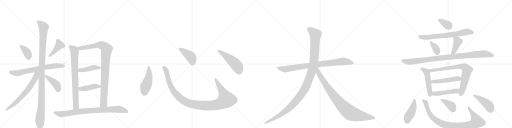
t = 0.00 s
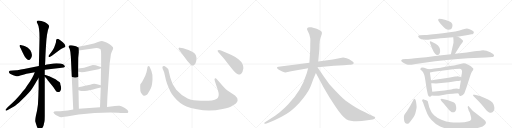
t = 4.77 s
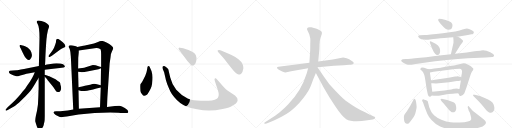
t = 9.53 s
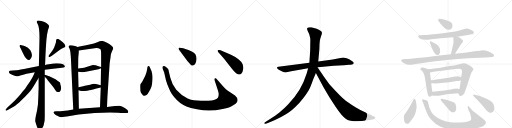
t = 14.30 s
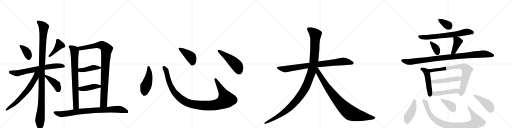
t = 19.07 s
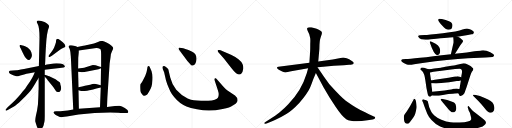
t = 23.83 s

The animated SVG that drew these frames (rendered in a browser with its animation timeline set to each time). Animation: 31 CSS @keyframes rules; one cycle of 23.83 s.

<svg version="1.1" viewBox="0 0 4096 1024" xmlns="http://www.w3.org/2000/svg">
  <g stroke="lightgray" stroke-dasharray="1,1" stroke-width="1" transform="scale(4, 4)">
    <line x1="0" y1="0" x2="256" y2="256"></line>
    <line x1="256" y1="0" x2="0" y2="256"></line>
    <line x1="128" y1="0" x2="128" y2="256"></line>
    <line x1="0" y1="128" x2="256" y2="128"></line>
    <line x1="256" y1="0" x2="512" y2="256"></line>
    <line x1="512" y1="0" x2="256" y2="256"></line>
    <line x1="384" y1="0" x2="384" y2="256"></line>
    <line x1="256" y1="128" x2="512" y2="128"></line>
    <line x1="512" y1="0" x2="768" y2="256"></line>
    <line x1="768" y1="0" x2="512" y2="256"></line>
    <line x1="640" y1="0" x2="640" y2="256"></line>
    <line x1="512" y1="128" x2="768" y2="128"></line>
    <line x1="768" y1="0" x2="1024" y2="256"></line>
    <line x1="1024" y1="0" x2="768" y2="256"></line>
    <line x1="896" y1="0" x2="896" y2="256"></line>
    <line x1="768" y1="128" x2="1024" y2="128"></line>
  </g>
<g transform="scale(1, -1) translate(0, -850)">
   <style type="text/css">
    @keyframes keyframes0 {
      from {
       stroke: black;
       stroke-dashoffset: 374;
       stroke-width: 128;
       }
       55% {
       animation-timing-function: step-end;
       stroke: black;
       stroke-dashoffset: 0;
       stroke-width: 128;
       }
       to {
       stroke: black;
       stroke-width: 1024;
       }
       }
       #make-me-a-hanzi-animation-0 {
         animation: keyframes0 0.554362s both;
         animation-delay: 0.000000s;
         animation-timing-function: linear;
       }
    @keyframes keyframes1 {
      from {
       stroke: black;
       stroke-dashoffset: 416;
       stroke-width: 128;
       }
       58% {
       animation-timing-function: step-end;
       stroke: black;
       stroke-dashoffset: 0;
       stroke-width: 128;
       }
       to {
       stroke: black;
       stroke-width: 1024;
       }
       }
       #make-me-a-hanzi-animation-1 {
         animation: keyframes1 0.588542s both;
         animation-delay: 0.554362s;
         animation-timing-function: linear;
       }
    @keyframes keyframes2 {
      from {
       stroke: black;
       stroke-dashoffset: 692;
       stroke-width: 128;
       }
       69% {
       animation-timing-function: step-end;
       stroke: black;
       stroke-dashoffset: 0;
       stroke-width: 128;
       }
       to {
       stroke: black;
       stroke-width: 1024;
       }
       }
       #make-me-a-hanzi-animation-2 {
         animation: keyframes2 0.813151s both;
         animation-delay: 1.142904s;
         animation-timing-function: linear;
       }
    @keyframes keyframes3 {
      from {
       stroke: black;
       stroke-dashoffset: 1131;
       stroke-width: 128;
       }
       79% {
       animation-timing-function: step-end;
       stroke: black;
       stroke-dashoffset: 0;
       stroke-width: 128;
       }
       to {
       stroke: black;
       stroke-width: 1024;
       }
       }
       #make-me-a-hanzi-animation-3 {
         animation: keyframes3 1.170410s both;
         animation-delay: 1.956055s;
         animation-timing-function: linear;
       }
    @keyframes keyframes4 {
      from {
       stroke: black;
       stroke-dashoffset: 658;
       stroke-width: 128;
       }
       68% {
       animation-timing-function: step-end;
       stroke: black;
       stroke-dashoffset: 0;
       stroke-width: 128;
       }
       to {
       stroke: black;
       stroke-width: 1024;
       }
       }
       #make-me-a-hanzi-animation-4 {
         animation: keyframes4 0.785482s both;
         animation-delay: 3.126465s;
         animation-timing-function: linear;
       }
    @keyframes keyframes5 {
      from {
       stroke: black;
       stroke-dashoffset: 414;
       stroke-width: 128;
       }
       57% {
       animation-timing-function: step-end;
       stroke: black;
       stroke-dashoffset: 0;
       stroke-width: 128;
       }
       to {
       stroke: black;
       stroke-width: 1024;
       }
       }
       #make-me-a-hanzi-animation-5 {
         animation: keyframes5 0.586914s both;
         animation-delay: 3.911947s;
         animation-timing-function: linear;
       }
    @keyframes keyframes6 {
      from {
       stroke: black;
       stroke-dashoffset: 773;
       stroke-width: 128;
       }
       72% {
       animation-timing-function: step-end;
       stroke: black;
       stroke-dashoffset: 0;
       stroke-width: 128;
       }
       to {
       stroke: black;
       stroke-width: 1024;
       }
       }
       #make-me-a-hanzi-animation-6 {
         animation: keyframes6 0.879069s both;
         animation-delay: 4.498861s;
         animation-timing-function: linear;
       }
    @keyframes keyframes7 {
      from {
       stroke: black;
       stroke-dashoffset: 962;
       stroke-width: 128;
       }
       76% {
       animation-timing-function: step-end;
       stroke: black;
       stroke-dashoffset: 0;
       stroke-width: 128;
       }
       to {
       stroke: black;
       stroke-width: 1024;
       }
       }
       #make-me-a-hanzi-animation-7 {
         animation: keyframes7 1.032878s both;
         animation-delay: 5.377930s;
         animation-timing-function: linear;
       }
    @keyframes keyframes8 {
      from {
       stroke: black;
       stroke-dashoffset: 430;
       stroke-width: 128;
       }
       58% {
       animation-timing-function: step-end;
       stroke: black;
       stroke-dashoffset: 0;
       stroke-width: 128;
       }
       to {
       stroke: black;
       stroke-width: 1024;
       }
       }
       #make-me-a-hanzi-animation-8 {
         animation: keyframes8 0.599935s both;
         animation-delay: 6.410807s;
         animation-timing-function: linear;
       }
    @keyframes keyframes9 {
      from {
       stroke: black;
       stroke-dashoffset: 425;
       stroke-width: 128;
       }
       58% {
       animation-timing-function: step-end;
       stroke: black;
       stroke-dashoffset: 0;
       stroke-width: 128;
       }
       to {
       stroke: black;
       stroke-width: 1024;
       }
       }
       #make-me-a-hanzi-animation-9 {
         animation: keyframes9 0.595866s both;
         animation-delay: 7.010742s;
         animation-timing-function: linear;
       }
    @keyframes keyframes10 {
      from {
       stroke: black;
       stroke-dashoffset: 851;
       stroke-width: 128;
       }
       73% {
       animation-timing-function: step-end;
       stroke: black;
       stroke-dashoffset: 0;
       stroke-width: 128;
       }
       to {
       stroke: black;
       stroke-width: 1024;
       }
       }
       #make-me-a-hanzi-animation-10 {
         animation: keyframes10 0.942546s both;
         animation-delay: 7.606608s;
         animation-timing-function: linear;
       }
    @keyframes keyframes11 {
      from {
       stroke: black;
       stroke-dashoffset: 474;
       stroke-width: 128;
       }
       61% {
       animation-timing-function: step-end;
       stroke: black;
       stroke-dashoffset: 0;
       stroke-width: 128;
       }
       to {
       stroke: black;
       stroke-width: 1024;
       }
       }
       #make-me-a-hanzi-animation-11 {
         animation: keyframes11 0.635742s both;
         animation-delay: 8.549154s;
         animation-timing-function: linear;
       }
    @keyframes keyframes12 {
      from {
       stroke: black;
       stroke-dashoffset: 1118;
       stroke-width: 128;
       }
       78% {
       animation-timing-function: step-end;
       stroke: black;
       stroke-dashoffset: 0;
       stroke-width: 128;
       }
       to {
       stroke: black;
       stroke-width: 1024;
       }
       }
       #make-me-a-hanzi-animation-12 {
         animation: keyframes12 1.159831s both;
         animation-delay: 9.184896s;
         animation-timing-function: linear;
       }
    @keyframes keyframes13 {
      from {
       stroke: black;
       stroke-dashoffset: 422;
       stroke-width: 128;
       }
       58% {
       animation-timing-function: step-end;
       stroke: black;
       stroke-dashoffset: 0;
       stroke-width: 128;
       }
       to {
       stroke: black;
       stroke-width: 1024;
       }
       }
       #make-me-a-hanzi-animation-13 {
         animation: keyframes13 0.593424s both;
         animation-delay: 10.344727s;
         animation-timing-function: linear;
       }
    @keyframes keyframes14 {
      from {
       stroke: black;
       stroke-dashoffset: 501;
       stroke-width: 128;
       }
       62% {
       animation-timing-function: step-end;
       stroke: black;
       stroke-dashoffset: 0;
       stroke-width: 128;
       }
       to {
       stroke: black;
       stroke-width: 1024;
       }
       }
       #make-me-a-hanzi-animation-14 {
         animation: keyframes14 0.657715s both;
         animation-delay: 10.938151s;
         animation-timing-function: linear;
       }
    @keyframes keyframes15 {
      from {
       stroke: black;
       stroke-dashoffset: 858;
       stroke-width: 128;
       }
       74% {
       animation-timing-function: step-end;
       stroke: black;
       stroke-dashoffset: 0;
       stroke-width: 128;
       }
       to {
       stroke: black;
       stroke-width: 1024;
       }
       }
       #make-me-a-hanzi-animation-15 {
         animation: keyframes15 0.948242s both;
         animation-delay: 11.595866s;
         animation-timing-function: linear;
       }
    @keyframes keyframes16 {
      from {
       stroke: black;
       stroke-dashoffset: 1197;
       stroke-width: 128;
       }
       80% {
       animation-timing-function: step-end;
       stroke: black;
       stroke-dashoffset: 0;
       stroke-width: 128;
       }
       to {
       stroke: black;
       stroke-width: 1024;
       }
       }
       #make-me-a-hanzi-animation-16 {
         animation: keyframes16 1.224121s both;
         animation-delay: 12.544108s;
         animation-timing-function: linear;
       }
    @keyframes keyframes17 {
      from {
       stroke: black;
       stroke-dashoffset: 899;
       stroke-width: 128;
       }
       75% {
       animation-timing-function: step-end;
       stroke: black;
       stroke-dashoffset: 0;
       stroke-width: 128;
       }
       to {
       stroke: black;
       stroke-width: 1024;
       }
       }
       #make-me-a-hanzi-animation-17 {
         animation: keyframes17 0.981608s both;
         animation-delay: 13.768229s;
         animation-timing-function: linear;
       }
    @keyframes keyframes18 {
      from {
       stroke: black;
       stroke-dashoffset: 348;
       stroke-width: 128;
       }
       53% {
       animation-timing-function: step-end;
       stroke: black;
       stroke-dashoffset: 0;
       stroke-width: 128;
       }
       to {
       stroke: black;
       stroke-width: 1024;
       }
       }
       #make-me-a-hanzi-animation-18 {
         animation: keyframes18 0.533203s both;
         animation-delay: 14.749837s;
         animation-timing-function: linear;
       }
    @keyframes keyframes19 {
      from {
       stroke: black;
       stroke-dashoffset: 689;
       stroke-width: 128;
       }
       69% {
       animation-timing-function: step-end;
       stroke: black;
       stroke-dashoffset: 0;
       stroke-width: 128;
       }
       to {
       stroke: black;
       stroke-width: 1024;
       }
       }
       #make-me-a-hanzi-animation-19 {
         animation: keyframes19 0.810710s both;
         animation-delay: 15.283040s;
         animation-timing-function: linear;
       }
    @keyframes keyframes20 {
      from {
       stroke: black;
       stroke-dashoffset: 351;
       stroke-width: 128;
       }
       53% {
       animation-timing-function: step-end;
       stroke: black;
       stroke-dashoffset: 0;
       stroke-width: 128;
       }
       to {
       stroke: black;
       stroke-width: 1024;
       }
       }
       #make-me-a-hanzi-animation-20 {
         animation: keyframes20 0.535645s both;
         animation-delay: 16.093750s;
         animation-timing-function: linear;
       }
    @keyframes keyframes21 {
      from {
       stroke: black;
       stroke-dashoffset: 404;
       stroke-width: 128;
       }
       57% {
       animation-timing-function: step-end;
       stroke: black;
       stroke-dashoffset: 0;
       stroke-width: 128;
       }
       to {
       stroke: black;
       stroke-width: 1024;
       }
       }
       #make-me-a-hanzi-animation-21 {
         animation: keyframes21 0.578776s both;
         animation-delay: 16.629395s;
         animation-timing-function: linear;
       }
    @keyframes keyframes22 {
      from {
       stroke: black;
       stroke-dashoffset: 984;
       stroke-width: 128;
       }
       76% {
       animation-timing-function: step-end;
       stroke: black;
       stroke-dashoffset: 0;
       stroke-width: 128;
       }
       to {
       stroke: black;
       stroke-width: 1024;
       }
       }
       #make-me-a-hanzi-animation-22 {
         animation: keyframes22 1.050781s both;
         animation-delay: 17.208171s;
         animation-timing-function: linear;
       }
    @keyframes keyframes23 {
      from {
       stroke: black;
       stroke-dashoffset: 489;
       stroke-width: 128;
       }
       61% {
       animation-timing-function: step-end;
       stroke: black;
       stroke-dashoffset: 0;
       stroke-width: 128;
       }
       to {
       stroke: black;
       stroke-width: 1024;
       }
       }
       #make-me-a-hanzi-animation-23 {
         animation: keyframes23 0.647949s both;
         animation-delay: 18.258952s;
         animation-timing-function: linear;
       }
    @keyframes keyframes24 {
      from {
       stroke: black;
       stroke-dashoffset: 770;
       stroke-width: 128;
       }
       71% {
       animation-timing-function: step-end;
       stroke: black;
       stroke-dashoffset: 0;
       stroke-width: 128;
       }
       to {
       stroke: black;
       stroke-width: 1024;
       }
       }
       #make-me-a-hanzi-animation-24 {
         animation: keyframes24 0.876628s both;
         animation-delay: 18.906901s;
         animation-timing-function: linear;
       }
    @keyframes keyframes25 {
      from {
       stroke: black;
       stroke-dashoffset: 489;
       stroke-width: 128;
       }
       61% {
       animation-timing-function: step-end;
       stroke: black;
       stroke-dashoffset: 0;
       stroke-width: 128;
       }
       to {
       stroke: black;
       stroke-width: 1024;
       }
       }
       #make-me-a-hanzi-animation-25 {
         animation: keyframes25 0.647949s both;
         animation-delay: 19.783529s;
         animation-timing-function: linear;
       }
    @keyframes keyframes26 {
      from {
       stroke: black;
       stroke-dashoffset: 471;
       stroke-width: 128;
       }
       61% {
       animation-timing-function: step-end;
       stroke: black;
       stroke-dashoffset: 0;
       stroke-width: 128;
       }
       to {
       stroke: black;
       stroke-width: 1024;
       }
       }
       #make-me-a-hanzi-animation-26 {
         animation: keyframes26 0.633301s both;
         animation-delay: 20.431478s;
         animation-timing-function: linear;
       }
    @keyframes keyframes27 {
      from {
       stroke: black;
       stroke-dashoffset: 434;
       stroke-width: 128;
       }
       59% {
       animation-timing-function: step-end;
       stroke: black;
       stroke-dashoffset: 0;
       stroke-width: 128;
       }
       to {
       stroke: black;
       stroke-width: 1024;
       }
       }
       #make-me-a-hanzi-animation-27 {
         animation: keyframes27 0.603190s both;
         animation-delay: 21.064779s;
         animation-timing-function: linear;
       }
    @keyframes keyframes28 {
      from {
       stroke: black;
       stroke-dashoffset: 928;
       stroke-width: 128;
       }
       75% {
       animation-timing-function: step-end;
       stroke: black;
       stroke-dashoffset: 0;
       stroke-width: 128;
       }
       to {
       stroke: black;
       stroke-width: 1024;
       }
       }
       #make-me-a-hanzi-animation-28 {
         animation: keyframes28 1.005208s both;
         animation-delay: 21.667969s;
         animation-timing-function: linear;
       }
    @keyframes keyframes29 {
      from {
       stroke: black;
       stroke-dashoffset: 373;
       stroke-width: 128;
       }
       55% {
       animation-timing-function: step-end;
       stroke: black;
       stroke-dashoffset: 0;
       stroke-width: 128;
       }
       to {
       stroke: black;
       stroke-width: 1024;
       }
       }
       #make-me-a-hanzi-animation-29 {
         animation: keyframes29 0.553548s both;
         animation-delay: 22.673177s;
         animation-timing-function: linear;
       }
    @keyframes keyframes30 {
      from {
       stroke: black;
       stroke-dashoffset: 439;
       stroke-width: 128;
       }
       59% {
       animation-timing-function: step-end;
       stroke: black;
       stroke-dashoffset: 0;
       stroke-width: 128;
       }
       to {
       stroke: black;
       stroke-width: 1024;
       }
       }
       #make-me-a-hanzi-animation-30 {
         animation: keyframes30 0.607259s both;
         animation-delay: 23.226725s;
         animation-timing-function: linear;
       }
</style>
<path d="M 172 489 Q 161 492 158 489 Q 154 483 159 475 L 166 462 L 178 436 L 194 405 Q 200 392 212 380 Q 233 359 246 382 Q 257 394 255 413 Q 250 449 220 470 Q 196 482 190 484 L 172 489 Z" fill="lightgray"></path> 
<path d="M 450 533 Q 448 528 448.5 519.5 Q 449 511 442 494 L 434 472 Q 429 459 417 443 L 390 407 Q 385 401 390 396 Q 396 391 401 396 L 415 404 L 469 444 Q 492 461 500 464 L 517 472 Q 522 475 523 478.5 Q 524 482 516 498 Q 504 513 485 527 Q 466 541 460 539 Q 450 539 450 533 Z" fill="lightgray"></path> 
<path d="M 358 293 L 373 295 L 478 306 L 509 310 Q 529 314 510 332 Q 502 339 483 342 L 452 344 Q 441 344 376 334 L 360 331 L 311 323 L 192 299 Q 136 289 132 289 L 102 287 L 79 284 Q 72 282 71 276 Q 70 270 80 261 Q 110 246 124 241.5 Q 138 237 151 241.5 Q 164 246 169.5 247.5 Q 175 249 192.5 254.5 Q 210 260 236 264 L 278 273 L 358 293 Z" fill="lightgray"></path> 
<path d="M 307 86 Q 304 16 303 10 L 296 -36 L 287 -75 Q 278 -112 283 -126 L 295 -162 Q 314 -209 329 -186 L 342 -168 Q 348 -157 350 -147 Q 352 -137 355 -126.5 Q 358 -116 358 -80 L 358 237 L 358 251 L 358 293 L 360 331 L 362 362 L 363 392 Q 370 535 374 552 Q 374 568 381 597 Q 382 608 388 622.5 Q 394 637 392 645 Q 390 653 375.5 663 Q 361 673 356 675 L 331 683 Q 319 687 310 687 Q 285 687 300.5 660.5 Q 316 634 316 549 L 311 323 L 309 226 L 309 132 L 308 127 L 307 86 Z" fill="lightgray"></path> 
<path d="M 278 273 Q 262 227 219 168 Q 207 152 201 140 Q 197 135 166 99 Q 135 63 123 51 L 96 24 Q 87 15 61 -8 L 47 -23 Q 43 -27 45 -32 Q 46 -37 54 -34 L 69 -25 Q 119 -3 153 31 L 204 81 Q 232 110 246 127 Q 259 144 281 181 Q 303 217 309 226 C 350 291 294 316 278 273 Z" fill="lightgray"></path> 
<path d="M 358 237 L 366 228 Q 373 221 382 209 L 426 155 L 446 125 Q 452 115 463 114 Q 473 112 481 121 Q 488 129 489 143 Q 489 156 486 165 Q 482 173 482 182 Q 482 191 472 196 L 470 198 Q 466 199 455 209 Q 443 218 436 221 Q 429 223 415 230 L 394 240 Q 384 245 382 245 L 364 251 Q 361 252 358 251 C 346 251 346 251 358 237 Z" fill="lightgray"></path> 
<path d="M 569 488 L 561 489 L 560 489 Q 547 486 549 476 Q 549 473 556 462 Q 561 448 563 435 L 567 393 L 586 -26 C 587 -56 632 -50 631 -20 L 628 128 L 628 152 L 625 277 L 625 302 L 626 389 L 630 430 L 630 447 C 630 471 630 471 619 475 L 608 480 L 583 487 L 569 488 Z" fill="lightgray"></path> 
<path d="M 856 -6 L 859 70 L 871 252 Q 876 324 877 342 L 884 391 Q 886 420 892 430 L 905 460 Q 910 473 890 487 Q 877 499 852 511 Q 826 522 816 523 Q 806 523 784 515 Q 758 503 707 493 L 687 489 Q 682 488 619 475 C 590 469 600 443 630 447 L 770 466 Q 775 467 787 465 Q 798 463 804 456 Q 809 448 809 412 L 809 315 L 808 304 L 806 168 L 806 150 L 800 -8 C 799 -38 855 -36 856 -6 Z" fill="lightgray"></path> 
<path d="M 765 328 Q 749 330 743 330 Q 726 326 698 317 Q 669 307 657 306 L 625 302 C 595 298 595 282 625 277 L 643 274 Q 657 270 707 280 L 788 296 Q 789 296 808 304 C 824 311 824 311 809 315 L 794 319 L 765 328 Z" fill="lightgray"></path> 
<path d="M 806 168 L 791 172 Q 759 181 752 180 Q 744 178 721 173 L 680 164 Q 660 160 628 152 C 599 145 599 135 628 128 L 649 123 Q 654 120 677 122 Q 699 124 714 128 Q 729 131 806 150 C 835 157 835 160 806 168 Z" fill="lightgray"></path> 
<path d="M 586 -26 L 542 -33 L 502 -37 Q 480 -40 469 -40 L 449 -40 Q 430 -40 428 -48 Q 426 -50 434.5 -59 Q 443 -68 462 -77.5 Q 481 -87 491 -87 Q 495 -89 558 -78 L 629 -66 Q 792 -47 945 -52 L 967 -53 L 985 -54 L 1009 -54 Q 1022 -54 1025 -50 Q 1027 -44 1025 -37.5 Q 1023 -31 998.5 -14 Q 974 3 957.5 4.5 Q 941 6 919 2 L 856 -6 L 800 -8 L 631 -20 L 586 -26 Z" fill="lightgray"></path> 
<path d="M 1178 302 Q 1176 289 1172 272 L 1162 244 L 1149 218 Q 1135 188 1123 176 Q 1120 166 1123 123 Q 1125 113 1135 99 Q 1146 84 1153 84 Q 1161 83 1175 92 Q 1182 98 1194 120 Q 1207 142 1212 158 Q 1217 174 1220 213 Q 1223 252 1214 272 Q 1215 278 1203 303 Q 1196 322 1189 322 Q 1178 323 1178 302 Z" fill="lightgray"></path> 
<path d="M 1786 158 L 1735 216 Q 1727 228 1720 224 Q 1713 219 1718 205 L 1743 128 Q 1756 90 1743 68 Q 1739 60 1718 53 Q 1697 45 1667 44 L 1608 44 Q 1573 45 1551 48 Q 1529 50 1501 63 Q 1451 85 1410 132 Q 1375 176 1362 230 L 1351 276 Q 1348 293 1345 299 Q 1338 308 1319 320 Q 1307 325 1300 316 Q 1298 308 1302 299 L 1313 272 L 1325 220 Q 1325 214 1338 177 Q 1354 138 1363 119 Q 1372 100 1393 75 Q 1435 23 1492 -1 Q 1521 -14 1576 -24 Q 1631 -35 1676 -34 Q 1721 -34 1781 -22 Q 1841 -10 1862 6 Q 1891 22 1895 32 Q 1900 42 1901 49 Q 1901 69 1880 86 L 1817 128 Q 1805 137 1786 158 Z" fill="lightgray"></path> 
<path d="M 1431 454 L 1499 362 Q 1518 341 1526 333 Q 1535 324 1542 326 Q 1563 330 1570 362 Q 1581 419 1534 438 Q 1504 452 1489 456 L 1466 464 L 1439 469 Q 1434 470 1430 466 Q 1426 462 1431 454 Z" fill="lightgray"></path> 
<path d="M 1791 383 L 1849 308 Q 1870 280 1889 265 Q 1906 255 1910 255 Q 1914 254 1928 259 Q 1943 272 1947 304 Q 1947 324 1940 339 Q 1934 354 1910 374 Q 1887 394 1848 412 L 1778 443 Q 1749 455 1741 447 Q 1739 444 1745 434 L 1791 383 Z" fill="lightgray"></path> 
<path d="M 2414 340 L 2227 316 Q 2218 315 2216 310 Q 2212 297 2258 278 Q 2277 270 2283 270 L 2329 280 L 2465 304 L 2540 312 L 2586 316 Q 2627 321 2670 324 L 2750 329 L 2793 333 Q 2805 333 2822 337 Q 2829 340 2830 347 Q 2831 353 2812 365 Q 2794 377 2773 384 Q 2752 390 2745 390 L 2662 374 L 2546 359 L 2475 349 L 2414 340 Z" fill="lightgray"></path> 
<path d="M 2465 304 L 2454 264 Q 2411 122 2306 17 Q 2274 -16 2249 -38 Q 2214 -67 2201 -76 L 2117 -130 Q 2114 -131 2115 -137 Q 2116 -142 2122 -140 L 2132 -137 Q 2149 -134 2200 -110 Q 2252 -86 2294 -60 Q 2336 -35 2394 26 Q 2459 102 2477 142 Q 2485 157 2506 216 L 2527 267 L 2546 359 L 2555 458 L 2556 495 Q 2558 524 2560 533 Q 2562 541 2569 562 Q 2577 582 2575 591 Q 2573 606 2533 621 L 2491 632 Q 2471 634 2465 631 Q 2450 625 2461 604 L 2474 576 L 2481 548 Q 2484 540 2482 498 Q 2482 452 2481 440 L 2475 349 L 2465 304 Z" fill="lightgray"></path> 
<path d="M 2527 267 L 2588 153 L 2634 75 L 2682 0 Q 2738 -84 2770 -103 Q 2818 -130 2940 -112 L 2981 -106 Q 2988 -105 2996 -100 Q 3007 -91 2997 -84 Q 2994 -82 2978 -76 Q 2962 -70 2921 -48 Q 2875 -26 2844 -7 Q 2814 11 2766 45 Q 2729 73 2637 175 Q 2632 179 2589 240 L 2540 312 C 2523 337 2497 323 2527 267 Z" fill="lightgray"></path> 
<path d="M 3513 701 Q 3505 700 3505 691 Q 3505 682 3539 645 Q 3566 612 3587 612 Q 3620 612 3620 651 Q 3620 661 3608 673 Q 3598 681 3565 691 Q 3532 701 3513 701 Z" fill="lightgray"></path> 
<path d="M 3659 556 L 3743 570 Q 3766 576 3773 576 Q 3781 576 3786 581 Q 3805 599 3752 618 Q 3743 622 3736 623 Q 3730 623 3700 614 Q 3663 598 3543 585 Q 3423 572 3396 570 L 3360 568 Q 3347 566 3345 561 Q 3344 556 3356 545 Q 3368 534 3389 534 Q 3407 531 3450 537 Q 3619 552 3626 552 L 3659 556 Z" fill="lightgray"></path> 
<path d="M 3449 519 Q 3433 525 3440 506 Q 3471 415 3494 411 Q 3506 408 3513 416 Q 3521 424 3521 441 Q 3522 457 3515 471 Q 3508 487 3485 501 Q 3463 514 3449 519 Z" fill="lightgray"></path> 
<path d="M 3640 420 L 3674 474 Q 3676 482 3687 495 L 3699 510 Q 3704 519 3704 520 L 3702 528 Q 3689 541 3681 547 Q 3674 552 3659 556 C 3630 564 3625 566 3626 552 Q 3629 525 3628 509 L 3607 416 C 3600 387 3624 395 3640 420 Z" fill="lightgray"></path> 
<path d="M 3247 378 L 3221 376 Q 3207 373 3210 362 Q 3211 359 3223 351 Q 3236 342 3255 335 Q 3274 327 3313 336 L 3381 347 Q 3588 376 3744 384 L 3886 390 L 3941 394 Q 3962 402 3945 418 Q 3937 426 3922 433 Q 3881 453 3849 447 Q 3839 445 3796 440 L 3734 431 L 3640 420 L 3607 416 Q 3294 378 3247 378 Z" fill="lightgray"></path> 
<path d="M 3429 296 L 3415 300 Q 3370 317 3365 303 Q 3361 298 3363 295 L 3377 283 Q 3396 264 3403 206 L 3412 145 L 3420 106 Q 3424 75 3442 77 Q 3448 78 3453 86 C 3460 95 3460 95 3458 116 L 3454 150 Q 3453 151 3450 184 L 3448 208 L 3442 250 Q 3440 258 3440 270 C 3439 293 3439 293 3429 296 Z" fill="lightgray"></path> 
<path d="M 3527 309 L 3473 302 Q 3450 297 3429 296 C 3399 293 3411 264 3440 270 L 3468 276 Q 3475 278 3517 282 L 3640 298 L 3677 300 Q 3701 300 3695 264 L 3692 248 Q 3691 248 3690 232 L 3687 206 L 3678 153 Q 3677 138 3673 138 C 3664 110 3663 109 3666 104 L 3673 92 Q 3675 83 3683 82 Q 3700 80 3715 104 L 3733 154 L 3762 244 Q 3768 267 3775 277 L 3784 289 L 3787 298 Q 3787 304 3777 311 Q 3768 318 3764 322 Q 3761 325 3741 335 Q 3722 345 3709 345 L 3648 331 Q 3642 329 3587 320 Q 3532 310 3527 309 Z" fill="lightgray"></path> 
<path d="M 3690 232 L 3671 238 Q 3661 240 3652 239 L 3641 239 Q 3636 239 3630 237 L 3589 229 L 3479 213 Q 3450 209 3448 208 C 3419 202 3420 184 3450 184 L 3462 184 Q 3497 181 3530 186 L 3593 193 L 3654 202 Q 3668 202 3687 206 C 3716 212 3719 223 3690 232 Z" fill="lightgray"></path> 
<path d="M 3453 86 L 3472 85 Q 3496 82 3543 91 Q 3590 100 3622 100 L 3639 102 Q 3645 104 3666 104 C 3696 104 3703 133 3673 138 Q 3671 137 3664 140 Q 3658 142 3648 142 Q 3643 140 3630 140 Q 3608 133 3593 132 L 3557 126 L 3458 116 C 3428 113 3423 88 3453 86 Z" fill="lightgray"></path> 
<path d="M 3322 54 Q 3314 67 3307 50 L 3280 0 L 3255 -39 Q 3239 -61 3234 -69 Q 3229 -77 3232 -108 Q 3236 -140 3257 -140 Q 3265 -140 3271 -135 Q 3277 -131 3295 -106 Q 3313 -81 3316 -74 Q 3320 -68 3327 -39 Q 3334 -11 3333 -4 Q 3329 46 3322 54 Z" fill="lightgray"></path> 
<path d="M 3774 -28 L 3755 -6 Q 3748 5 3744 1 Q 3740 -4 3743 -12 L 3750 -35 L 3759 -52 L 3769 -90 Q 3770 -101 3769 -105 Q 3763 -125 3676 -129 Q 3637 -131 3604 -127 Q 3571 -124 3531 -107 Q 3492 -91 3475 -74 Q 3455 -57 3448 -40 L 3434 -7 L 3424 32 Q 3422 37 3422 40 Q 3422 42 3416 44 Q 3412 48 3403 50 Q 3395 52 3387 56 Q 3381 57 3379 52 Q 3375 47 3380 39 Q 3386 30 3400 -14 L 3418 -60 Q 3426 -80 3452 -110 Q 3479 -141 3521 -161 Q 3564 -181 3611 -187 Q 3644 -193 3717 -190 Q 3790 -188 3835 -169 Q 3867 -161 3876 -149 Q 3886 -139 3887 -133 Q 3889 -128 3881 -116 Q 3873 -105 3856 -93 L 3802 -52 Q 3779 -36 3774 -28 Z" fill="lightgray"></path> 
<path d="M 3546 26 L 3576 -9 Q 3594 -33 3604 -39 Q 3624 -58 3643 -39 Q 3651 -31 3650 -14 Q 3650 2 3644 17 Q 3638 29 3628 33 L 3578 50 L 3551 57 Q 3529 62 3525 57 Q 3522 51 3546 26 Z" fill="lightgray"></path> 
<path d="M 3799 92 L 3784 92 Q 3783 89 3787 82 L 3825 44 Q 3853 15 3876 -13 Q 3900 -42 3910 -47 Q 3936 -60 3949 -38 Q 3962 -17 3948 17 Q 3937 44 3878 66 Q 3840 84 3799 92 Z" fill="lightgray"></path> 
      <clipPath id="make-me-a-hanzi-clip-0">
      <path d="M 172 489 Q 161 492 158 489 Q 154 483 159 475 L 166 462 L 178 436 L 194 405 Q 200 392 212 380 Q 233 359 246 382 Q 257 394 255 413 Q 250 449 220 470 Q 196 482 190 484 L 172 489 Z" fill="lightgray"></path>
      </clipPath>
      <path clip-path="url(#make-me-a-hanzi-clip-0)" d="M 165 482 L 213 435 L 230 387 " fill="none" id="make-me-a-hanzi-animation-0" stroke-dasharray="246 492" stroke-linecap="round"></path>

      <clipPath id="make-me-a-hanzi-clip-1">
      <path d="M 450 533 Q 448 528 448.5 519.5 Q 449 511 442 494 L 434 472 Q 429 459 417 443 L 390 407 Q 385 401 390 396 Q 396 391 401 396 L 415 404 L 469 444 Q 492 461 500 464 L 517 472 Q 522 475 523 478.5 Q 524 482 516 498 Q 504 513 485 527 Q 466 541 460 539 Q 450 539 450 533 Z" fill="lightgray"></path>
      </clipPath>
      <path clip-path="url(#make-me-a-hanzi-clip-1)" d="M 515 480 L 476 490 L 442 446 L 396 402 " fill="none" id="make-me-a-hanzi-animation-1" stroke-dasharray="288 576" stroke-linecap="round"></path>

      <clipPath id="make-me-a-hanzi-clip-2">
      <path d="M 358 293 L 373 295 L 478 306 L 509 310 Q 529 314 510 332 Q 502 339 483 342 L 452 344 Q 441 344 376 334 L 360 331 L 311 323 L 192 299 Q 136 289 132 289 L 102 287 L 79 284 Q 72 282 71 276 Q 70 270 80 261 Q 110 246 124 241.5 Q 138 237 151 241.5 Q 164 246 169.5 247.5 Q 175 249 192.5 254.5 Q 210 260 236 264 L 278 273 L 358 293 Z" fill="lightgray"></path>
      </clipPath>
      <path clip-path="url(#make-me-a-hanzi-clip-2)" d="M 80 275 L 140 264 L 391 318 L 474 325 L 509 321 " fill="none" id="make-me-a-hanzi-animation-2" stroke-dasharray="564 1128" stroke-linecap="round"></path>

      <clipPath id="make-me-a-hanzi-clip-3">
      <path d="M 307 86 Q 304 16 303 10 L 296 -36 L 287 -75 Q 278 -112 283 -126 L 295 -162 Q 314 -209 329 -186 L 342 -168 Q 348 -157 350 -147 Q 352 -137 355 -126.5 Q 358 -116 358 -80 L 358 237 L 358 251 L 358 293 L 360 331 L 362 362 L 363 392 Q 370 535 374 552 Q 374 568 381 597 Q 382 608 388 622.5 Q 394 637 392 645 Q 390 653 375.5 663 Q 361 673 356 675 L 331 683 Q 319 687 310 687 Q 285 687 300.5 660.5 Q 316 634 316 549 L 311 323 L 309 226 L 309 132 L 308 127 L 307 86 Z" fill="lightgray"></path>
      </clipPath>
      <path clip-path="url(#make-me-a-hanzi-clip-3)" d="M 307 673 L 350 633 L 335 330 L 332 23 L 318 -182 " fill="none" id="make-me-a-hanzi-animation-3" stroke-dasharray="1003 2006" stroke-linecap="round"></path>

      <clipPath id="make-me-a-hanzi-clip-4">
      <path d="M 278 273 Q 262 227 219 168 Q 207 152 201 140 Q 197 135 166 99 Q 135 63 123 51 L 96 24 Q 87 15 61 -8 L 47 -23 Q 43 -27 45 -32 Q 46 -37 54 -34 L 69 -25 Q 119 -3 153 31 L 204 81 Q 232 110 246 127 Q 259 144 281 181 Q 303 217 309 226 C 350 291 294 316 278 273 Z" fill="lightgray"></path>
      </clipPath>
      <path clip-path="url(#make-me-a-hanzi-clip-4)" d="M 306 274 L 292 257 L 268 200 L 216 124 L 127 30 L 50 -29 " fill="none" id="make-me-a-hanzi-animation-4" stroke-dasharray="530 1060" stroke-linecap="round"></path>

      <clipPath id="make-me-a-hanzi-clip-5">
      <path d="M 358 237 L 366 228 Q 373 221 382 209 L 426 155 L 446 125 Q 452 115 463 114 Q 473 112 481 121 Q 488 129 489 143 Q 489 156 486 165 Q 482 173 482 182 Q 482 191 472 196 L 470 198 Q 466 199 455 209 Q 443 218 436 221 Q 429 223 415 230 L 394 240 Q 384 245 382 245 L 364 251 Q 361 252 358 251 C 346 251 346 251 358 237 Z" fill="lightgray"></path>
      </clipPath>
      <path clip-path="url(#make-me-a-hanzi-clip-5)" d="M 361 244 L 452 172 L 465 132 " fill="none" id="make-me-a-hanzi-animation-5" stroke-dasharray="286 572" stroke-linecap="round"></path>

      <clipPath id="make-me-a-hanzi-clip-6">
      <path d="M 569 488 L 561 489 L 560 489 Q 547 486 549 476 Q 549 473 556 462 Q 561 448 563 435 L 567 393 L 586 -26 C 587 -56 632 -50 631 -20 L 628 128 L 628 152 L 625 277 L 625 302 L 626 389 L 630 430 L 630 447 C 630 471 630 471 619 475 L 608 480 L 583 487 L 569 488 Z" fill="lightgray"></path>
      </clipPath>
      <path clip-path="url(#make-me-a-hanzi-clip-6)" d="M 560 478 L 583 461 L 596 442 L 608 2 L 593 -18 " fill="none" id="make-me-a-hanzi-animation-6" stroke-dasharray="645 1290" stroke-linecap="round"></path>

      <clipPath id="make-me-a-hanzi-clip-7">
      <path d="M 856 -6 L 859 70 L 871 252 Q 876 324 877 342 L 884 391 Q 886 420 892 430 L 905 460 Q 910 473 890 487 Q 877 499 852 511 Q 826 522 816 523 Q 806 523 784 515 Q 758 503 707 493 L 687 489 Q 682 488 619 475 C 590 469 600 443 630 447 L 770 466 Q 775 467 787 465 Q 798 463 804 456 Q 809 448 809 412 L 809 315 L 808 304 L 806 168 L 806 150 L 800 -8 C 799 -38 855 -36 856 -6 Z" fill="lightgray"></path>
      </clipPath>
      <path clip-path="url(#make-me-a-hanzi-clip-7)" d="M 632 472 L 640 464 L 800 491 L 830 481 L 853 457 L 842 336 L 829 21 L 807 0 " fill="none" id="make-me-a-hanzi-animation-7" stroke-dasharray="834 1668" stroke-linecap="round"></path>

      <clipPath id="make-me-a-hanzi-clip-8">
      <path d="M 765 328 Q 749 330 743 330 Q 726 326 698 317 Q 669 307 657 306 L 625 302 C 595 298 595 282 625 277 L 643 274 Q 657 270 707 280 L 788 296 Q 789 296 808 304 C 824 311 824 311 809 315 L 794 319 L 765 328 Z" fill="lightgray"></path>
      </clipPath>
      <path clip-path="url(#make-me-a-hanzi-clip-8)" d="M 631 296 L 640 289 L 654 289 L 742 309 L 800 310 " fill="none" id="make-me-a-hanzi-animation-8" stroke-dasharray="302 604" stroke-linecap="round"></path>

      <clipPath id="make-me-a-hanzi-clip-9">
      <path d="M 806 168 L 791 172 Q 759 181 752 180 Q 744 178 721 173 L 680 164 Q 660 160 628 152 C 599 145 599 135 628 128 L 649 123 Q 654 120 677 122 Q 699 124 714 128 Q 729 131 806 150 C 835 157 835 160 806 168 Z" fill="lightgray"></path>
      </clipPath>
      <path clip-path="url(#make-me-a-hanzi-clip-9)" d="M 635 134 L 644 140 L 755 159 L 791 157 L 797 164 " fill="none" id="make-me-a-hanzi-animation-9" stroke-dasharray="297 594" stroke-linecap="round"></path>

      <clipPath id="make-me-a-hanzi-clip-10">
      <path d="M 586 -26 L 542 -33 L 502 -37 Q 480 -40 469 -40 L 449 -40 Q 430 -40 428 -48 Q 426 -50 434.5 -59 Q 443 -68 462 -77.5 Q 481 -87 491 -87 Q 495 -89 558 -78 L 629 -66 Q 792 -47 945 -52 L 967 -53 L 985 -54 L 1009 -54 Q 1022 -54 1025 -50 Q 1027 -44 1025 -37.5 Q 1023 -31 998.5 -14 Q 974 3 957.5 4.5 Q 941 6 919 2 L 856 -6 L 800 -8 L 631 -20 L 586 -26 Z" fill="lightgray"></path>
      </clipPath>
      <path clip-path="url(#make-me-a-hanzi-clip-10)" d="M 436 -50 L 495 -63 L 640 -41 L 914 -24 L 963 -25 L 1024 -44 " fill="none" id="make-me-a-hanzi-animation-10" stroke-dasharray="723 1446" stroke-linecap="round"></path>

      <clipPath id="make-me-a-hanzi-clip-11">
      <path d="M 1178 302 Q 1176 289 1172 272 L 1162 244 L 1149 218 Q 1135 188 1123 176 Q 1120 166 1123 123 Q 1125 113 1135 99 Q 1146 84 1153 84 Q 1161 83 1175 92 Q 1182 98 1194 120 Q 1207 142 1212 158 Q 1217 174 1220 213 Q 1223 252 1214 272 Q 1215 278 1203 303 Q 1196 322 1189 322 Q 1178 323 1178 302 Z" fill="lightgray"></path>
      </clipPath>
      <path clip-path="url(#make-me-a-hanzi-clip-11)" d="M 1188 313 L 1193 250 L 1159 135 L 1155 100 " fill="none" id="make-me-a-hanzi-animation-11" stroke-dasharray="346 692" stroke-linecap="round"></path>

      <clipPath id="make-me-a-hanzi-clip-12">
      <path d="M 1786 158 L 1735 216 Q 1727 228 1720 224 Q 1713 219 1718 205 L 1743 128 Q 1756 90 1743 68 Q 1739 60 1718 53 Q 1697 45 1667 44 L 1608 44 Q 1573 45 1551 48 Q 1529 50 1501 63 Q 1451 85 1410 132 Q 1375 176 1362 230 L 1351 276 Q 1348 293 1345 299 Q 1338 308 1319 320 Q 1307 325 1300 316 Q 1298 308 1302 299 L 1313 272 L 1325 220 Q 1325 214 1338 177 Q 1354 138 1363 119 Q 1372 100 1393 75 Q 1435 23 1492 -1 Q 1521 -14 1576 -24 Q 1631 -35 1676 -34 Q 1721 -34 1781 -22 Q 1841 -10 1862 6 Q 1891 22 1895 32 Q 1900 42 1901 49 Q 1901 69 1880 86 L 1817 128 Q 1805 137 1786 158 Z" fill="lightgray"></path>
      </clipPath>
      <path clip-path="url(#make-me-a-hanzi-clip-12)" d="M 1309 311 L 1331 279 L 1351 193 L 1391 116 L 1462 49 L 1498 30 L 1543 16 L 1619 6 L 1710 8 L 1764 22 L 1809 54 L 1724 217 " fill="none" id="make-me-a-hanzi-animation-12" stroke-dasharray="990 1980" stroke-linecap="round"></path>

      <clipPath id="make-me-a-hanzi-clip-13">
      <path d="M 1431 454 L 1499 362 Q 1518 341 1526 333 Q 1535 324 1542 326 Q 1563 330 1570 362 Q 1581 419 1534 438 Q 1504 452 1489 456 L 1466 464 L 1439 469 Q 1434 470 1430 466 Q 1426 462 1431 454 Z" fill="lightgray"></path>
      </clipPath>
      <path clip-path="url(#make-me-a-hanzi-clip-13)" d="M 1437 461 L 1526 395 L 1540 362 L 1540 343 " fill="none" id="make-me-a-hanzi-animation-13" stroke-dasharray="294 588" stroke-linecap="round"></path>

      <clipPath id="make-me-a-hanzi-clip-14">
      <path d="M 1791 383 L 1849 308 Q 1870 280 1889 265 Q 1906 255 1910 255 Q 1914 254 1928 259 Q 1943 272 1947 304 Q 1947 324 1940 339 Q 1934 354 1910 374 Q 1887 394 1848 412 L 1778 443 Q 1749 455 1741 447 Q 1739 444 1745 434 L 1791 383 Z" fill="lightgray"></path>
      </clipPath>
      <path clip-path="url(#make-me-a-hanzi-clip-14)" d="M 1748 442 L 1828 387 L 1887 334 L 1902 314 L 1912 272 " fill="none" id="make-me-a-hanzi-animation-14" stroke-dasharray="373 746" stroke-linecap="round"></path>

      <clipPath id="make-me-a-hanzi-clip-15">
      <path d="M 2414 340 L 2227 316 Q 2218 315 2216 310 Q 2212 297 2258 278 Q 2277 270 2283 270 L 2329 280 L 2465 304 L 2540 312 L 2586 316 Q 2627 321 2670 324 L 2750 329 L 2793 333 Q 2805 333 2822 337 Q 2829 340 2830 347 Q 2831 353 2812 365 Q 2794 377 2773 384 Q 2752 390 2745 390 L 2662 374 L 2546 359 L 2475 349 L 2414 340 Z" fill="lightgray"></path>
      </clipPath>
      <path clip-path="url(#make-me-a-hanzi-clip-15)" d="M 2224 308 L 2284 297 L 2542 336 L 2746 359 L 2820 347 " fill="none" id="make-me-a-hanzi-animation-15" stroke-dasharray="730 1460" stroke-linecap="round"></path>

      <clipPath id="make-me-a-hanzi-clip-16">
      <path d="M 2465 304 L 2454 264 Q 2411 122 2306 17 Q 2274 -16 2249 -38 Q 2214 -67 2201 -76 L 2117 -130 Q 2114 -131 2115 -137 Q 2116 -142 2122 -140 L 2132 -137 Q 2149 -134 2200 -110 Q 2252 -86 2294 -60 Q 2336 -35 2394 26 Q 2459 102 2477 142 Q 2485 157 2506 216 L 2527 267 L 2546 359 L 2555 458 L 2556 495 Q 2558 524 2560 533 Q 2562 541 2569 562 Q 2577 582 2575 591 Q 2573 606 2533 621 L 2491 632 Q 2471 634 2465 631 Q 2450 625 2461 604 L 2474 576 L 2481 548 Q 2484 540 2482 498 Q 2482 452 2481 440 L 2475 349 L 2465 304 Z" fill="lightgray"></path>
      </clipPath>
      <path clip-path="url(#make-me-a-hanzi-clip-16)" d="M 2472 616 L 2523 575 L 2519 465 L 2511 358 L 2499 297 L 2449 160 L 2403 84 L 2313 -15 L 2228 -78 L 2120 -135 " fill="none" id="make-me-a-hanzi-animation-16" stroke-dasharray="1069 2138" stroke-linecap="round"></path>

      <clipPath id="make-me-a-hanzi-clip-17">
      <path d="M 2527 267 L 2588 153 L 2634 75 L 2682 0 Q 2738 -84 2770 -103 Q 2818 -130 2940 -112 L 2981 -106 Q 2988 -105 2996 -100 Q 3007 -91 2997 -84 Q 2994 -82 2978 -76 Q 2962 -70 2921 -48 Q 2875 -26 2844 -7 Q 2814 11 2766 45 Q 2729 73 2637 175 Q 2632 179 2589 240 L 2540 312 C 2523 337 2497 323 2527 267 Z" fill="lightgray"></path>
      </clipPath>
      <path clip-path="url(#make-me-a-hanzi-clip-17)" d="M 2539 303 L 2546 269 L 2632 135 L 2705 41 L 2775 -31 L 2811 -56 L 2853 -70 L 2993 -92 " fill="none" id="make-me-a-hanzi-animation-17" stroke-dasharray="771 1542" stroke-linecap="round"></path>

      <clipPath id="make-me-a-hanzi-clip-18">
      <path d="M 3513 701 Q 3505 700 3505 691 Q 3505 682 3539 645 Q 3566 612 3587 612 Q 3620 612 3620 651 Q 3620 661 3608 673 Q 3598 681 3565 691 Q 3532 701 3513 701 Z" fill="lightgray"></path>
      </clipPath>
      <path clip-path="url(#make-me-a-hanzi-clip-18)" d="M 3515 691 L 3591 640 " fill="none" id="make-me-a-hanzi-animation-18" stroke-dasharray="220 440" stroke-linecap="round"></path>

      <clipPath id="make-me-a-hanzi-clip-19">
      <path d="M 3659 556 L 3743 570 Q 3766 576 3773 576 Q 3781 576 3786 581 Q 3805 599 3752 618 Q 3743 622 3736 623 Q 3730 623 3700 614 Q 3663 598 3543 585 Q 3423 572 3396 570 L 3360 568 Q 3347 566 3345 561 Q 3344 556 3356 545 Q 3368 534 3389 534 Q 3407 531 3450 537 Q 3619 552 3626 552 L 3659 556 Z" fill="lightgray"></path>
      </clipPath>
      <path clip-path="url(#make-me-a-hanzi-clip-19)" d="M 3351 559 L 3384 551 L 3462 555 L 3651 577 L 3735 596 L 3779 591 " fill="none" id="make-me-a-hanzi-animation-19" stroke-dasharray="561 1122" stroke-linecap="round"></path>

      <clipPath id="make-me-a-hanzi-clip-20">
      <path d="M 3449 519 Q 3433 525 3440 506 Q 3471 415 3494 411 Q 3506 408 3513 416 Q 3521 424 3521 441 Q 3522 457 3515 471 Q 3508 487 3485 501 Q 3463 514 3449 519 Z" fill="lightgray"></path>
      </clipPath>
      <path clip-path="url(#make-me-a-hanzi-clip-20)" d="M 3451 508 L 3488 461 L 3500 428 " fill="none" id="make-me-a-hanzi-animation-20" stroke-dasharray="223 446" stroke-linecap="round"></path>

      <clipPath id="make-me-a-hanzi-clip-21">
      <path d="M 3640 420 L 3674 474 Q 3676 482 3687 495 L 3699 510 Q 3704 519 3704 520 L 3702 528 Q 3689 541 3681 547 Q 3674 552 3659 556 C 3630 564 3625 566 3626 552 Q 3629 525 3628 509 L 3607 416 C 3600 387 3624 395 3640 420 Z" fill="lightgray"></path>
      </clipPath>
      <path clip-path="url(#make-me-a-hanzi-clip-21)" d="M 3633 544 L 3662 518 L 3635 450 L 3612 423 " fill="none" id="make-me-a-hanzi-animation-21" stroke-dasharray="276 552" stroke-linecap="round"></path>

      <clipPath id="make-me-a-hanzi-clip-22">
      <path d="M 3247 378 L 3221 376 Q 3207 373 3210 362 Q 3211 359 3223 351 Q 3236 342 3255 335 Q 3274 327 3313 336 L 3381 347 Q 3588 376 3744 384 L 3886 390 L 3941 394 Q 3962 402 3945 418 Q 3937 426 3922 433 Q 3881 453 3849 447 Q 3839 445 3796 440 L 3734 431 L 3640 420 L 3607 416 Q 3294 378 3247 378 Z" fill="lightgray"></path>
      </clipPath>
      <path clip-path="url(#make-me-a-hanzi-clip-22)" d="M 3218 365 L 3285 355 L 3596 396 L 3850 418 L 3890 417 L 3940 406 " fill="none" id="make-me-a-hanzi-animation-22" stroke-dasharray="856 1712" stroke-linecap="round"></path>

      <clipPath id="make-me-a-hanzi-clip-23">
      <path d="M 3429 296 L 3415 300 Q 3370 317 3365 303 Q 3361 298 3363 295 L 3377 283 Q 3396 264 3403 206 L 3412 145 L 3420 106 Q 3424 75 3442 77 Q 3448 78 3453 86 C 3460 95 3460 95 3458 116 L 3454 150 Q 3453 151 3450 184 L 3448 208 L 3442 250 Q 3440 258 3440 270 C 3439 293 3439 293 3429 296 Z" fill="lightgray"></path>
      </clipPath>
      <path clip-path="url(#make-me-a-hanzi-clip-23)" d="M 3371 297 L 3400 287 L 3415 267 L 3440 91 " fill="none" id="make-me-a-hanzi-animation-23" stroke-dasharray="361 722" stroke-linecap="round"></path>

      <clipPath id="make-me-a-hanzi-clip-24">
      <path d="M 3527 309 L 3473 302 Q 3450 297 3429 296 C 3399 293 3411 264 3440 270 L 3468 276 Q 3475 278 3517 282 L 3640 298 L 3677 300 Q 3701 300 3695 264 L 3692 248 Q 3691 248 3690 232 L 3687 206 L 3678 153 Q 3677 138 3673 138 C 3664 110 3663 109 3666 104 L 3673 92 Q 3675 83 3683 82 Q 3700 80 3715 104 L 3733 154 L 3762 244 Q 3768 267 3775 277 L 3784 289 L 3787 298 Q 3787 304 3777 311 Q 3768 318 3764 322 Q 3761 325 3741 335 Q 3722 345 3709 345 L 3648 331 Q 3642 329 3587 320 Q 3532 310 3527 309 Z" fill="lightgray"></path>
      </clipPath>
      <path clip-path="url(#make-me-a-hanzi-clip-24)" d="M 3437 292 L 3459 286 L 3675 319 L 3715 314 L 3736 291 L 3687 96 " fill="none" id="make-me-a-hanzi-animation-24" stroke-dasharray="642 1284" stroke-linecap="round"></path>

      <clipPath id="make-me-a-hanzi-clip-25">
      <path d="M 3690 232 L 3671 238 Q 3661 240 3652 239 L 3641 239 Q 3636 239 3630 237 L 3589 229 L 3479 213 Q 3450 209 3448 208 C 3419 202 3420 184 3450 184 L 3462 184 Q 3497 181 3530 186 L 3593 193 L 3654 202 Q 3668 202 3687 206 C 3716 212 3719 223 3690 232 Z" fill="lightgray"></path>
      </clipPath>
      <path clip-path="url(#make-me-a-hanzi-clip-25)" d="M 3454 202 L 3462 197 L 3496 198 L 3683 226 " fill="none" id="make-me-a-hanzi-animation-25" stroke-dasharray="361 722" stroke-linecap="round"></path>

      <clipPath id="make-me-a-hanzi-clip-26">
      <path d="M 3453 86 L 3472 85 Q 3496 82 3543 91 Q 3590 100 3622 100 L 3639 102 Q 3645 104 3666 104 C 3696 104 3703 133 3673 138 Q 3671 137 3664 140 Q 3658 142 3648 142 Q 3643 140 3630 140 Q 3608 133 3593 132 L 3557 126 L 3458 116 C 3428 113 3423 88 3453 86 Z" fill="lightgray"></path>
      </clipPath>
      <path clip-path="url(#make-me-a-hanzi-clip-26)" d="M 3458 93 L 3472 101 L 3641 121 L 3667 133 " fill="none" id="make-me-a-hanzi-animation-26" stroke-dasharray="343 686" stroke-linecap="round"></path>

      <clipPath id="make-me-a-hanzi-clip-27">
      <path d="M 3322 54 Q 3314 67 3307 50 L 3280 0 L 3255 -39 Q 3239 -61 3234 -69 Q 3229 -77 3232 -108 Q 3236 -140 3257 -140 Q 3265 -140 3271 -135 Q 3277 -131 3295 -106 Q 3313 -81 3316 -74 Q 3320 -68 3327 -39 Q 3334 -11 3333 -4 Q 3329 46 3322 54 Z" fill="lightgray"></path>
      </clipPath>
      <path clip-path="url(#make-me-a-hanzi-clip-27)" d="M 3316 47 L 3305 -12 L 3266 -85 L 3257 -119 " fill="none" id="make-me-a-hanzi-animation-27" stroke-dasharray="306 612" stroke-linecap="round"></path>

      <clipPath id="make-me-a-hanzi-clip-28">
      <path d="M 3774 -28 L 3755 -6 Q 3748 5 3744 1 Q 3740 -4 3743 -12 L 3750 -35 L 3759 -52 L 3769 -90 Q 3770 -101 3769 -105 Q 3763 -125 3676 -129 Q 3637 -131 3604 -127 Q 3571 -124 3531 -107 Q 3492 -91 3475 -74 Q 3455 -57 3448 -40 L 3434 -7 L 3424 32 Q 3422 37 3422 40 Q 3422 42 3416 44 Q 3412 48 3403 50 Q 3395 52 3387 56 Q 3381 57 3379 52 Q 3375 47 3380 39 Q 3386 30 3400 -14 L 3418 -60 Q 3426 -80 3452 -110 Q 3479 -141 3521 -161 Q 3564 -181 3611 -187 Q 3644 -193 3717 -190 Q 3790 -188 3835 -169 Q 3867 -161 3876 -149 Q 3886 -139 3887 -133 Q 3889 -128 3881 -116 Q 3873 -105 3856 -93 L 3802 -52 Q 3779 -36 3774 -28 Z" fill="lightgray"></path>
      </clipPath>
      <path clip-path="url(#make-me-a-hanzi-clip-28)" d="M 3387 46 L 3403 32 L 3432 -48 L 3461 -90 L 3514 -128 L 3594 -155 L 3630 -160 L 3741 -156 L 3785 -144 L 3812 -127 L 3813 -116 L 3800 -88 L 3747 -6 " fill="none" id="make-me-a-hanzi-animation-28" stroke-dasharray="800 1600" stroke-linecap="round"></path>

      <clipPath id="make-me-a-hanzi-clip-29">
      <path d="M 3546 26 L 3576 -9 Q 3594 -33 3604 -39 Q 3624 -58 3643 -39 Q 3651 -31 3650 -14 Q 3650 2 3644 17 Q 3638 29 3628 33 L 3578 50 L 3551 57 Q 3529 62 3525 57 Q 3522 51 3546 26 Z" fill="lightgray"></path>
      </clipPath>
      <path clip-path="url(#make-me-a-hanzi-clip-29)" d="M 3538 43 L 3561 40 L 3575 21 L 3596 20 L 3624 -20 " fill="none" id="make-me-a-hanzi-animation-29" stroke-dasharray="245 490" stroke-linecap="round"></path>

      <clipPath id="make-me-a-hanzi-clip-30">
      <path d="M 3799 92 L 3784 92 Q 3783 89 3787 82 L 3825 44 Q 3853 15 3876 -13 Q 3900 -42 3910 -47 Q 3936 -60 3949 -38 Q 3962 -17 3948 17 Q 3937 44 3878 66 Q 3840 84 3799 92 Z" fill="lightgray"></path>
      </clipPath>
      <path clip-path="url(#make-me-a-hanzi-clip-30)" d="M 3792 89 L 3889 25 L 3916 -2 L 3927 -28 " fill="none" id="make-me-a-hanzi-animation-30" stroke-dasharray="311 622" stroke-linecap="round"></path>

</g>
</svg>
